Image classification data set "classification_dataset" (SahanaK17/Coffee_Fruit_Prediction on GitHub). Class labels (3): overripe, ripe, unripe.

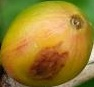
Label: overripe

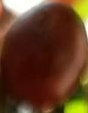
Label: ripe

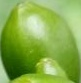
Label: unripe

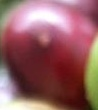
Label: overripe

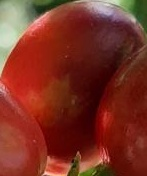
Label: ripe

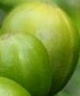
Label: unripe
